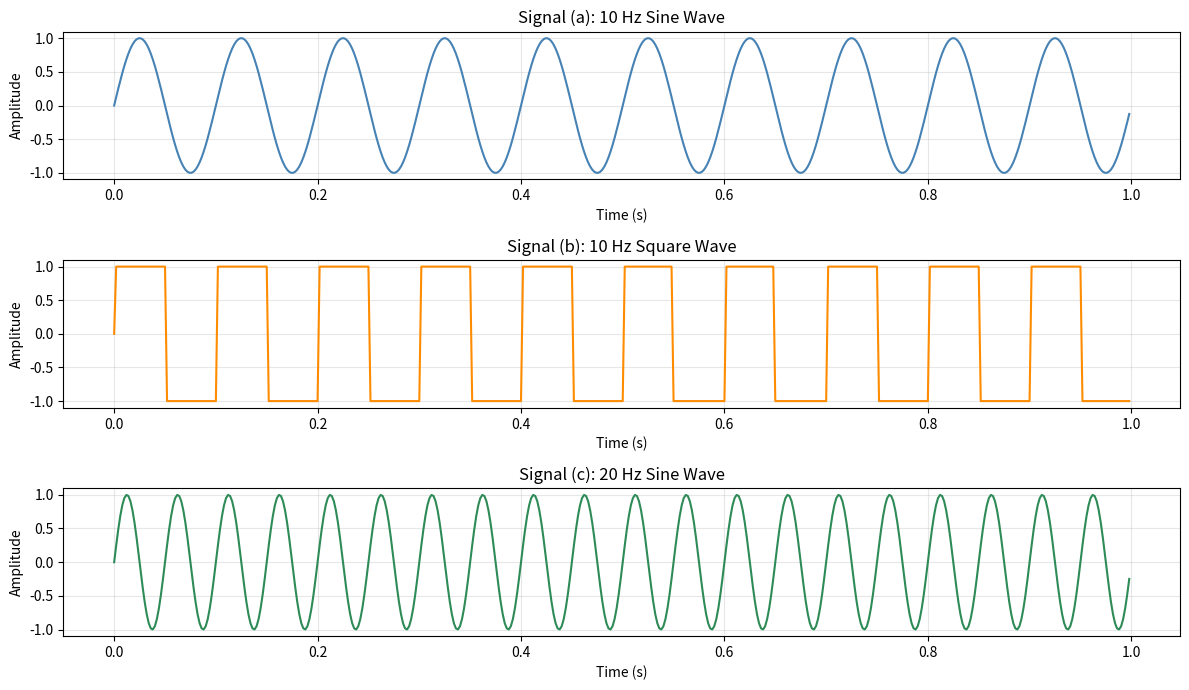
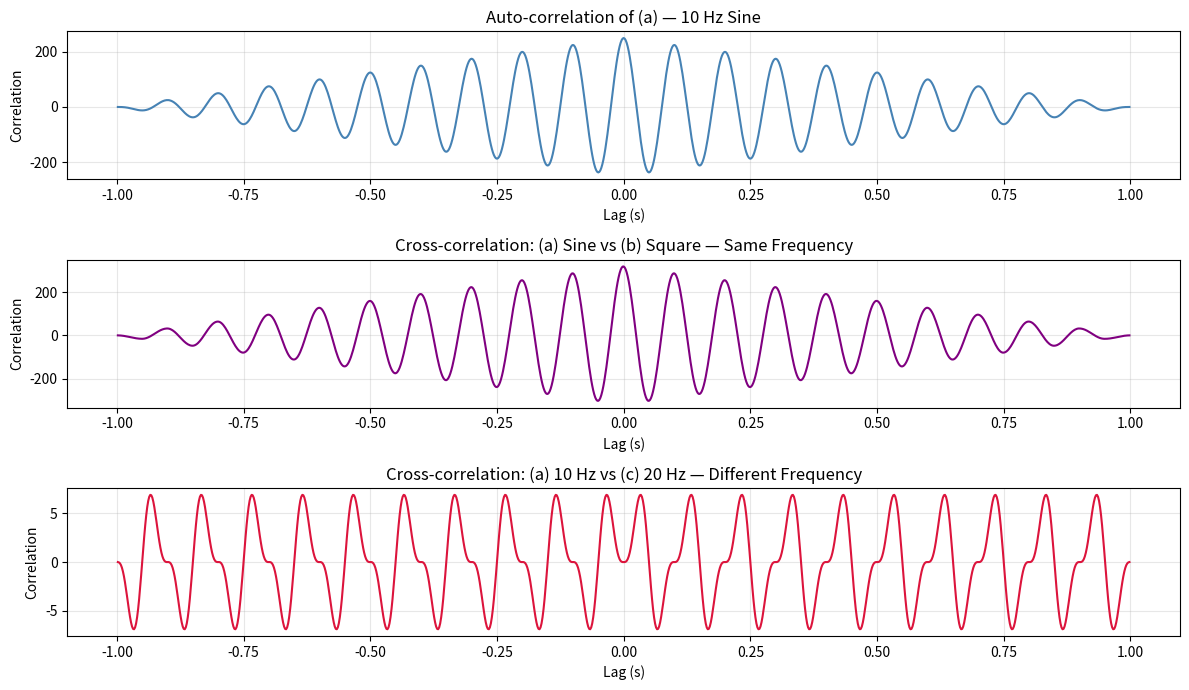

The script that saved these images, in order:
import numpy as np
import matplotlib.pyplot as plt

# Parameters
fs = 500
T  = 1.0
N  = int(fs * T)
t  = np.arange(N) / fs

# Signals
a = np.sin(2 * np.pi * 10 * t)          # 10 Hz sine
b = np.sign(np.sin(2 * np.pi * 10 * t)) # 10 Hz square wave
c = np.sin(2 * np.pi * 20 * t)          # 20 Hz sine

# Correlations
auto_a   = np.correlate(a, a, mode='full')
cross_ab = np.correlate(a, b, mode='full')
cross_ac = np.correlate(a, c, mode='full')

lags = np.arange(-(N-1), N) / fs        # Lag axis in seconds ✅

# --- Figure 1: Signal plots ---
plt.figure(figsize=(12, 7))

plt.subplot(3, 1, 1)
plt.plot(t, a, color='steelblue')
plt.title("Signal (a): 10 Hz Sine Wave")
plt.xlabel("Time (s)"); plt.ylabel("Amplitude")
plt.grid(True, alpha=0.3)

plt.subplot(3, 1, 2)
plt.plot(t, b, color='darkorange')
plt.title("Signal (b): 10 Hz Square Wave")
plt.xlabel("Time (s)"); plt.ylabel("Amplitude")
plt.grid(True, alpha=0.3)

plt.subplot(3, 1, 3)
plt.plot(t, c, color='seagreen')
plt.title("Signal (c): 20 Hz Sine Wave")
plt.xlabel("Time (s)"); plt.ylabel("Amplitude")
plt.grid(True, alpha=0.3)

plt.tight_layout()
plt.show()

# --- Figure 2: Correlation plots ---
plt.figure(figsize=(12, 7))

plt.subplot(3, 1, 1)
plt.plot(lags, auto_a, color='steelblue')
plt.title("Auto-correlation of (a) — 10 Hz Sine")
plt.xlabel("Lag (s)"); plt.ylabel("Correlation")
plt.grid(True, alpha=0.3)

plt.subplot(3, 1, 2)
plt.plot(lags, cross_ab, color='purple')
plt.title("Cross-correlation: (a) Sine vs (b) Square — Same Frequency")
plt.xlabel("Lag (s)"); plt.ylabel("Correlation")
plt.grid(True, alpha=0.3)

plt.subplot(3, 1, 3)
plt.plot(lags, cross_ac, color='crimson')
plt.title("Cross-correlation: (a) 10 Hz vs (c) 20 Hz — Different Frequency")
plt.xlabel("Lag (s)"); plt.ylabel("Correlation")
plt.grid(True, alpha=0.3)

plt.tight_layout()
plt.show()
